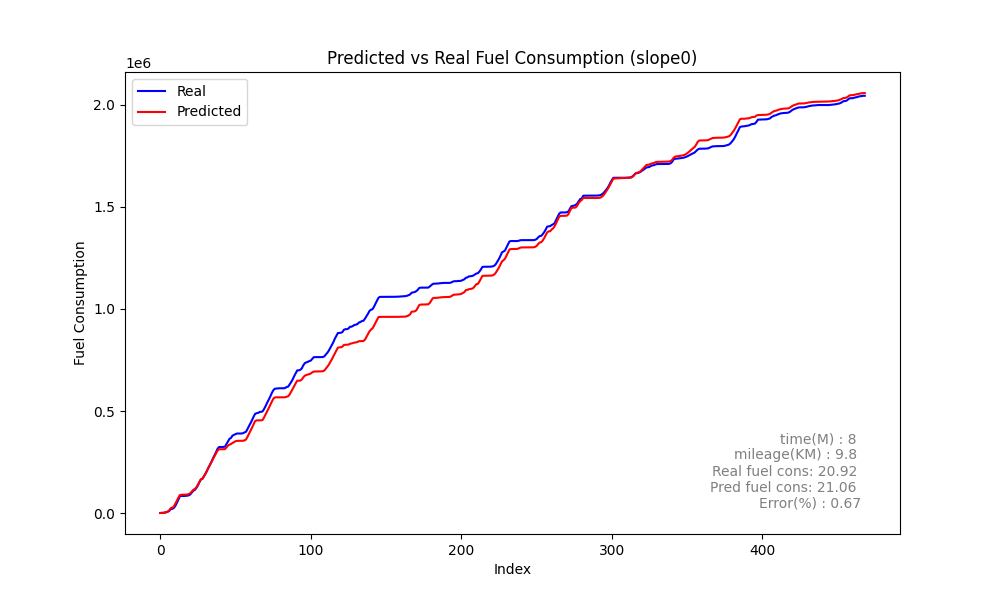

Data behind this chart, as committed beside it:
Speed, Actual, Predicted_sum, Predicted, rate, MAE, MSE, MAPE, slope
0, 287.9, 333, 333, 287.9, 971.3, 2591990, 59.12, 1.659
0, 648.4, 629.2, 296.2, 360.5, 971.3, 2591990, 59.12, 1.659
0, 1039, 1131, 501.7, 390.4, 971.3, 2591990, 59.12, 1.659
0, 2429, 2008, 876.8, 1390, 971.3, 2591990, 59.12, 1.659
1, 4191, 3674, 1666, 1762, 971.3, 2591990, 59.12, 1.659
7, 6730, 7010, 3336, 2540, 971.3, 2591990, 59.12, 1.659
17, 10441, 13824, 6814, 3711, 971.3, 2591990, 59.12, 1.659
27, 19571, 24313, 10489, 9130, 971.3, 2591990, 59.12, 1.659
37, 20527, 26292, 1979, 956.8, 971.3, 2591990, 59.12, 1.659
38, 24945, 31528, 5237, 4418, 971.3, 2591990, 59.12, 1.659
44, 34714, 45186, 13658, 9769, 971.3, 2591990, 59.12, 1.659
56, 49279, 59664, 14478, 14565, 971.3, 2591990, 59.12, 1.659
66, 65698, 74766, 15101, 16419, 971.3, 2591990, 59.12, 1.659
73, 81207, 87983, 13217, 15509, 971.3, 2591990, 59.12, 1.659
77, 83848, 89710, 1727, 2641, 971.3, 2591990, 59.12, 1.659
70, 83848, 90101, 391.5, 0.0, 971.3, 2591990, 59.12, 1.659
61, 83848, 90274, 172.8, 0.0, 971.3, 2591990, 59.12, 1.659
46, 84395, 90453, 178.7, 547.0, 971.3, 2591990, 59.12, 1.659
31, 85154, 90808, 355.8, 758.7, 971.3, 2591990, 59.12, 1.659
20, 87062, 93287, 2479, 1908, 971.3, 2591990, 59.12, 1.659
25, 91607, 97690, 4402, 4545, 971.3, 2591990, 59.12, 1.659
33, 100458, 105845, 8155, 8851, 971.3, 2591990, 59.12, 1.659
43, 109824, 114126, 8282, 9366, 971.3, 2591990, 59.12, 1.659
49, 113253, 118426, 4299, 3429, 971.3, 2591990, 59.12, 1.659
53, 122788, 126066, 7640, 9535, 971.3, 2591990, 59.12, 1.659
59, 134942, 138425, 12358, 12154, 971.3, 2591990, 59.12, 1.659
67, 150830, 152692, 14267, 15888, 971.3, 2591990, 59.12, 1.659
76, 164564, 165686, 12994, 13734, 971.3, 2591990, 59.12, 1.659
81, 167563, 168224, 2538, 2999, 971.3, 2591990, 59.12, 1.659
82, 180782, 179084, 10860, 13219, 971.3, 2591990, 59.12, 1.659
87, 191843, 192638, 13553, 11061, 971.3, 2591990, 59.12, 1.659
92, 206078, 206850, 14213, 14235, 971.3, 2591990, 59.12, 1.659
97, 222330, 221704, 14853, 16252, 971.3, 2591990, 59.12, 1.659
102, 235661, 236058, 14355, 13331, 971.3, 2591990, 59.12, 1.659
106, 250940, 249351, 13293, 15279, 971.3, 2591990, 59.12, 1.659
109, 267718, 264002, 14651, 16778, 971.3, 2591990, 59.12, 1.659
113, 281926, 277963, 13961, 14208, 971.3, 2591990, 59.12, 1.659
116, 297132, 291882, 13919, 15205, 971.3, 2591990, 59.12, 1.659
119, 314053, 305214, 13332, 16921, 971.3, 2591990, 59.12, 1.659
121, 323525, 312404, 7189, 9472, 971.3, 2591990, 59.12, 1.659
121, 323890, 312803, 399.4, 365.6, 971.3, 2591990, 59.12, 1.659
109, 323890, 312895, 91.75, 0.0, 971.3, 2591990, 59.12, 1.659
101, 323890, 312862, -33.14, 0.0, 971.3, 2591990, 59.12, 1.659
95, 325399, 313221, 359.1, 1509, 971.3, 2591990, 59.12, 1.659
92, 338408, 321539, 8318, 13009, 971.3, 2591990, 59.12, 1.659
97, 350657, 330992, 9453, 12249, 971.3, 2591990, 59.12, 1.659
100, 363595, 335012, 4020, 12938, 971.3, 2591990, 59.12, 1.659
101, 368335, 338392, 3380, 4740, 971.3, 2591990, 59.12, 1.659
102, 379415, 343330, 4939, 11080, 971.3, 2591990, 59.12, 1.659
104, 383346, 347526, 4196, 3931, 971.3, 2591990, 59.12, 1.659
105, 386798, 351806, 4280, 3452, 971.3, 2591990, 59.12, 1.659
106, 389729, 353743, 1937, 2931, 971.3, 2591990, 59.12, 1.659
105, 389785, 353897, 154, 56.56, 971.3, 2591990, 59.12, 1.659
98, 389785, 353905, 7.987, 0.0, 971.3, 2591990, 59.12, 1.659
90, 389785, 353945, 39.6, 0.0, 971.3, 2591990, 59.12, 1.659
85, 391518, 354314, 368.8, 1733, 971.3, 2591990, 59.12, 1.659
84, 395063, 355986, 1673, 3545, 971.3, 2591990, 59.12, 1.659
84, 398658, 360770, 4784, 3595, 971.3, 2591990, 59.12, 1.659
86, 412297, 374097, 13326, 13639, 971.3, 2591990, 59.12, 1.659
92, 427133, 388860, 14763, 14836, 971.3, 2591990, 59.12, 1.659
... 409 more rows
